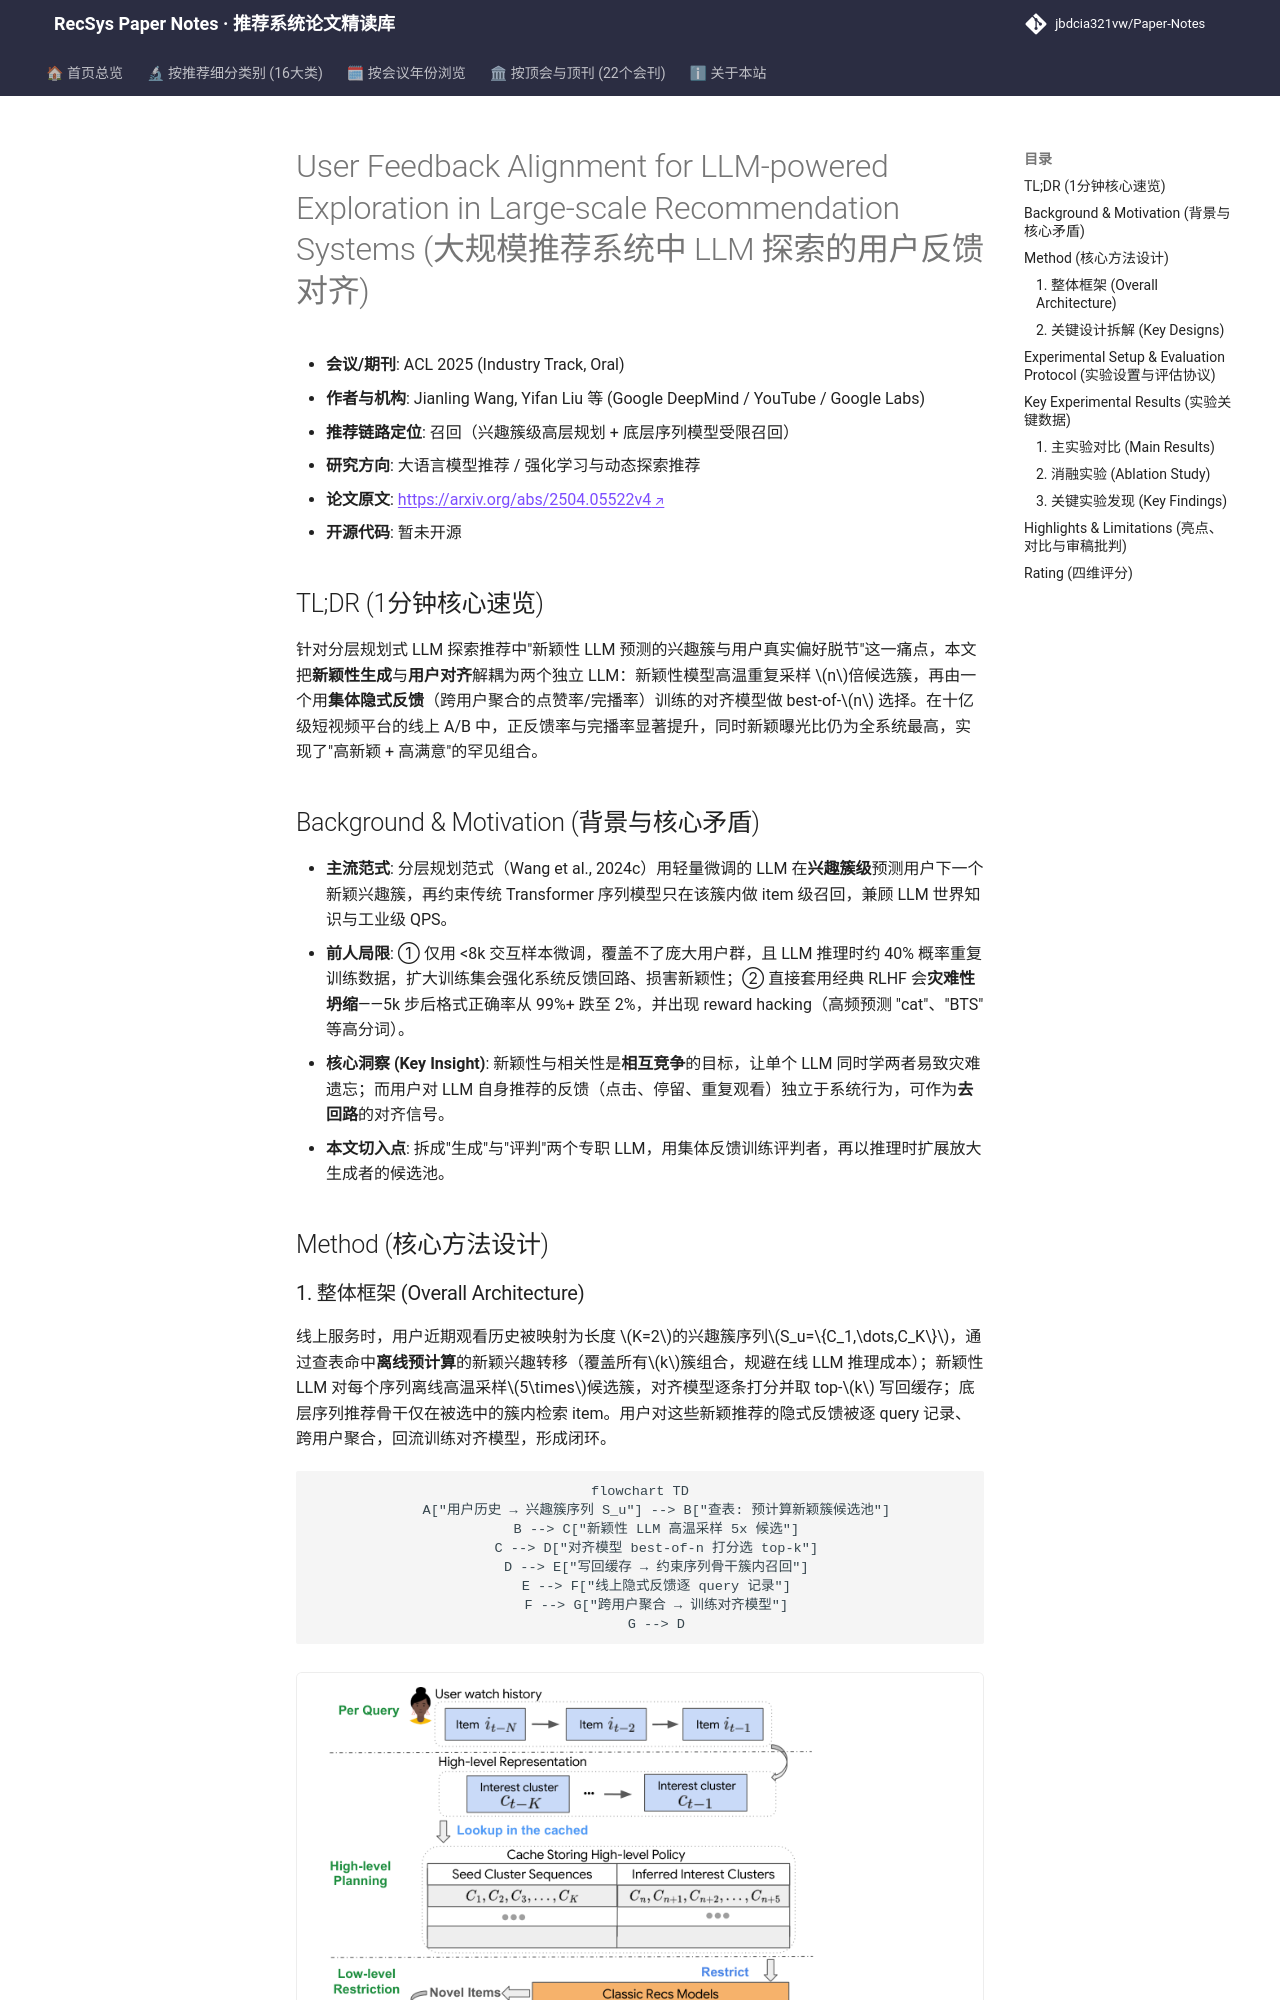

repository: jbdcia321vw/Paper-Notes · page: venues/ACL_EMNLP/2025/llm_rec/user_feedback_alignment_for_llm_powered_exploration_in_large_scale_recommen/index.html · generator: mkdocs

---
title: "[Paper Note] User Feedback Alignment for LLM-powered Exploration in Large-scale Recommendation Systems"
description: "[ACL 2025 Industry][LLM4Rec] 解耦新颖性与用户对齐双 LLM，用集体隐式反馈训练对齐模型做 best-of-n 选择，线上同时提升新颖曝光与满意度。"
tags:
  - ACL 2025
  - 大语言模型推荐
  - 召回
  - 推理时扩展
  - 分层规划
  - 用户反馈对齐
date: 2026-11-14
venue: ACL_EMNLP
year: 2025
paper_url: "https://arxiv.org/abs/2504.05522"
code_url: ""
categories:
  - llm_rec
  - rl_bandit_rec
---

# User Feedback Alignment for LLM-powered Exploration in Large-scale Recommendation Systems (大规模推荐系统中 LLM 探索的用户反馈对齐)

- **会议/期刊**: ACL 2025 (Industry Track, Oral)
- **作者与机构**: Jianling Wang, Yifan Liu 等 (Google DeepMind / YouTube / Google Labs)
- **推荐链路定位**: 召回（兴趣簇级高层规划 + 底层序列模型受限召回）
- **研究方向**: 大语言模型推荐 / 强化学习与动态探索推荐
- **论文原文**: [https://arxiv.org/abs/2504.05522v4](https://arxiv.org/abs/2504.05522v4)
- **开源代码**: 暂未开源

## TL;DR (1分钟核心速览)

针对分层规划式 LLM 探索推荐中"新颖性 LLM 预测的兴趣簇与用户真实偏好脱节"这一痛点，本文把**新颖性生成**与**用户对齐**解耦为两个独立 LLM：新颖性模型高温重复采样 $n$倍候选簇，再由一个用**集体隐式反馈**（跨用户聚合的点赞率/完播率）训练的对齐模型做 best-of-$n$ 选择。在十亿级短视频平台的线上 A/B 中，正反馈率与完播率显著提升，同时新颖曝光比仍为全系统最高，实现了"高新颖 + 高满意"的罕见组合。

## Background & Motivation (背景与核心矛盾)

- **主流范式**: 分层规划范式（Wang et al., 2024c）用轻量微调的 LLM 在**兴趣簇级**预测用户下一个新颖兴趣簇，再约束传统 Transformer 序列模型只在该簇内做 item 级召回，兼顾 LLM 世界知识与工业级 QPS。
- **前人局限**: ① 仅用 <8k 交互样本微调，覆盖不了庞大用户群，且 LLM 推理时约 40% 概率重复训练数据，扩大训练集会强化系统反馈回路、损害新颖性；② 直接套用经典 RLHF 会**灾难性坍缩**——5k 步后格式正确率从 99%+ 跌至 2%，并出现 reward hacking（高频预测 "cat"、"BTS" 等高分词）。
- **核心洞察 (Key Insight)**: 新颖性与相关性是**相互竞争**的目标，让单个 LLM 同时学两者易致灾难遗忘；而用户对 LLM 自身推荐的反馈（点击、停留、重复观看）独立于系统行为，可作为**去回路**的对齐信号。
- **本文切入点**: 拆成"生成"与"评判"两个专职 LLM，用集体反馈训练评判者，再以推理时扩展放大生成者的候选池。

## Method (核心方法设计)
